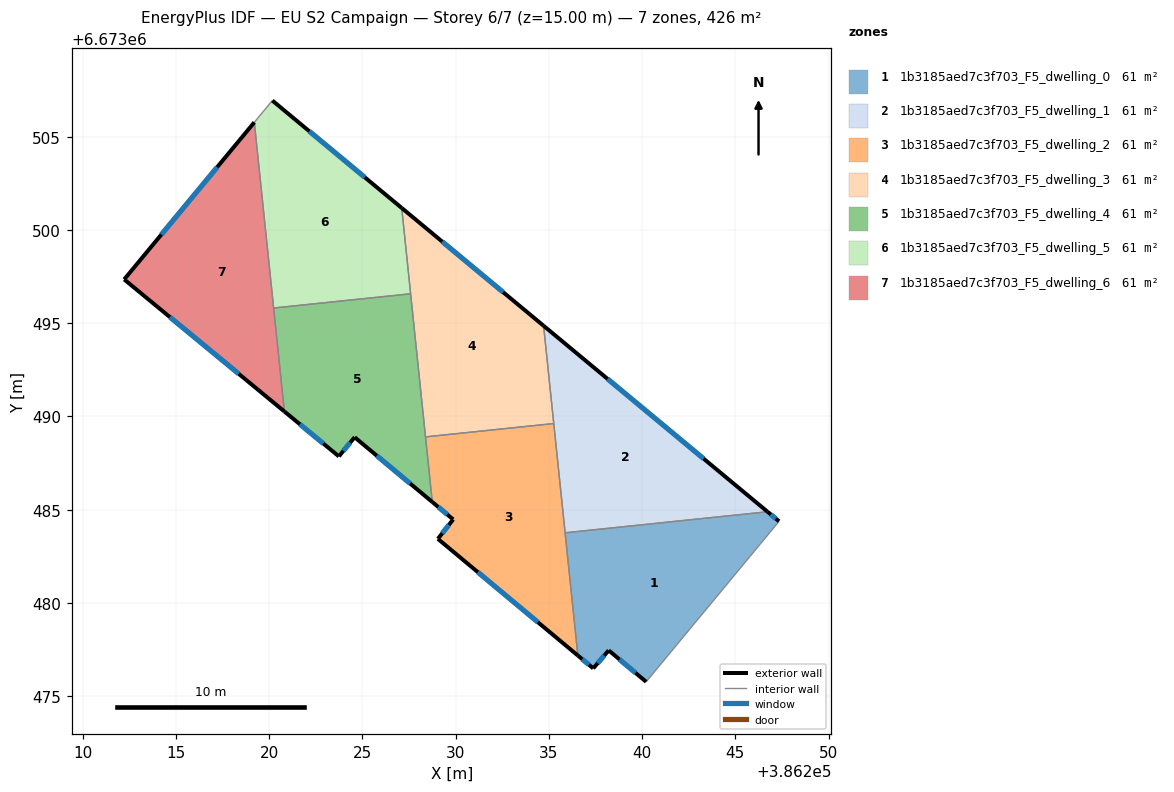
=== STOREY PLAN SPEC (per zone: floor XY polygon, exterior-wall plan segments, windows/doors) ===
zone 1: 1b3185aed7c3f703_F5_dwelling_0  (60.9 m²)
  floor: (386247.35, 6673484.38) (386240.22, 6673475.77) (386238.21, 6673477.46) (386237.38, 6673476.49) (386236.56, 6673477.18) (386235.87, 6673483.76) (386246.73, 6673484.89)
  exterior wall: (386236.56, 6673477.18) – (386237.38, 6673476.49)  [1.1 m]
    window: (386236.79, 6673476.98) – (386237.15, 6673476.69)  [0.6 m²]
  exterior wall: (386247.35, 6673484.38) – (386246.73, 6673484.89)  [0.8 m]
    window: (386247.17, 6673484.52) – (386246.91, 6673484.74)  [0.4 m²]
  exterior wall: (386238.21, 6673477.46) – (386240.22, 6673475.77)  [2.6 m]
    window: (386238.79, 6673476.97) – (386239.65, 6673476.25)  [1.4 m²]
  exterior wall: (386237.38, 6673476.49) – (386238.21, 6673477.46)  [1.3 m]
    window: (386237.62, 6673476.77) – (386237.98, 6673477.18)  [0.7 m²]
  interior walls: 3
zone 2: 1b3185aed7c3f703_F5_dwelling_1  (60.9 m²)
  floor: (386246.73, 6673484.89) (386235.87, 6673483.76) (386234.72, 6673494.86)
  exterior wall: (386246.73, 6673484.89) – (386234.72, 6673494.86)  [15.6 m]
    window: (386243.30, 6673487.74) – (386238.15, 6673492.01)  [8.6 m²]
  interior walls: 3
zone 3: 1b3185aed7c3f703_F5_dwelling_2  (60.9 m²)
  floor: (386235.27, 6673489.62) (386236.56, 6673477.18) (386229.05, 6673483.44) (386229.87, 6673484.48) (386228.75, 6673485.41) (386228.39, 6673488.90)
  exterior wall: (386229.05, 6673483.44) – (386236.56, 6673477.18)  [9.8 m]
    window: (386231.20, 6673481.65) – (386234.41, 6673478.97)  [5.4 m²]
  exterior wall: (386229.87, 6673484.48) – (386229.05, 6673483.44)  [1.3 m]
    window: (386229.64, 6673484.18) – (386229.29, 6673483.73)  [0.7 m²]
  exterior wall: (386228.75, 6673485.41) – (386229.87, 6673484.48)  [1.5 m]
    window: (386229.07, 6673485.15) – (386229.55, 6673484.74)  [0.8 m²]
  interior walls: 4
zone 4: 1b3185aed7c3f703_F5_dwelling_3  (60.9 m²)
  floor: (386234.72, 6673494.86) (386235.27, 6673489.62) (386228.39, 6673488.90) (386227.11, 6673501.18)
  exterior wall: (386234.72, 6673494.86) – (386227.11, 6673501.18)  [9.9 m]
    window: (386232.55, 6673496.67) – (386229.29, 6673499.37)  [5.4 m²]
  interior walls: 4
zone 5: 1b3185aed7c3f703_F5_dwelling_4  (60.9 m²)
  floor: (386227.59, 6673496.58) (386228.75, 6673485.41) (386224.59, 6673488.89) (386223.74, 6673487.86) (386220.82, 6673490.27) (386220.24, 6673495.81)
  exterior wall: (386223.74, 6673487.86) – (386224.59, 6673488.89)  [1.3 m]
    window: (386223.98, 6673488.15) – (386224.35, 6673488.59)  [0.7 m²]
  exterior wall: (386220.82, 6673490.27) – (386223.74, 6673487.86)  [3.8 m]
    window: (386221.65, 6673489.58) – (386222.91, 6673488.55)  [2.1 m²]
  exterior wall: (386224.59, 6673488.89) – (386228.75, 6673485.41)  [5.4 m]
    window: (386225.78, 6673487.89) – (386227.56, 6673486.41)  [3.0 m²]
  interior walls: 4
zone 6: 1b3185aed7c3f703_F5_dwelling_5  (60.9 m²)
  floor: (386227.11, 6673501.18) (386227.59, 6673496.58) (386220.24, 6673495.81) (386219.21, 6673505.77) (386220.17, 6673506.94)
  exterior wall: (386227.11, 6673501.18) – (386220.17, 6673506.94)  [9.0 m]
    window: (386225.13, 6673502.83) – (386222.16, 6673505.29)  [5.0 m²]
  interior walls: 4
zone 7: 1b3185aed7c3f703_F5_dwelling_6  (60.9 m²)
  floor: (386219.21, 6673505.77) (386220.82, 6673490.27) (386212.23, 6673497.35)
  exterior wall: (386212.23, 6673497.35) – (386220.82, 6673490.27)  [11.1 m]
    window: (386214.68, 6673495.32) – (386218.37, 6673492.29)  [6.1 m²]
  exterior wall: (386219.21, 6673505.77) – (386212.23, 6673497.35)  [10.9 m]
    window: (386217.21, 6673503.37) – (386214.22, 6673499.76)  [6.0 m²]
  interior walls: 2

=== DERIVED (storey summary) ===
Building: EU S2 Campaign
Storey: 6 of 7  (floor level z = 15.00 m)
Storey gross floor area: 426.3 m²
Zones on this storey: 7
  - 1b3185aed7c3f703_F5_dwelling_0: floor 60.9 m²; exterior wall 5.8 m (17.3 m²); 4 window(s) 3.2 m²; WWR 18.4%
  - 1b3185aed7c3f703_F5_dwelling_1: floor 60.9 m²; exterior wall 15.6 m (46.8 m²); 1 window(s) 8.6 m²; WWR 18.4%
  - 1b3185aed7c3f703_F5_dwelling_2: floor 60.9 m²; exterior wall 12.6 m (37.7 m²); 3 window(s) 6.9 m²; WWR 18.4%
  - 1b3185aed7c3f703_F5_dwelling_3: floor 60.9 m²; exterior wall 9.9 m (29.7 m²); 1 window(s) 5.4 m²; WWR 18.4%
  - 1b3185aed7c3f703_F5_dwelling_4: floor 60.9 m²; exterior wall 10.5 m (31.6 m²); 3 window(s) 5.8 m²; WWR 18.4%
  - 1b3185aed7c3f703_F5_dwelling_5: floor 60.9 m²; exterior wall 9.0 m (27.0 m²); 1 window(s) 5.0 m²; WWR 18.4%
  - 1b3185aed7c3f703_F5_dwelling_6: floor 60.9 m²; exterior wall 22.1 m (66.2 m²); 2 window(s) 12.2 m²; WWR 18.4%
Zone adjacency (shared interzone walls):
  - 1b3185aed7c3f703_F5_dwelling_0 ↔ 1b3185aed7c3f703_F5_dwelling_1
  - 1b3185aed7c3f703_F5_dwelling_0 ↔ 1b3185aed7c3f703_F5_dwelling_2
  - 1b3185aed7c3f703_F5_dwelling_1 ↔ 1b3185aed7c3f703_F5_dwelling_2
  - 1b3185aed7c3f703_F5_dwelling_1 ↔ 1b3185aed7c3f703_F5_dwelling_3
  - 1b3185aed7c3f703_F5_dwelling_2 ↔ 1b3185aed7c3f703_F5_dwelling_3
  - 1b3185aed7c3f703_F5_dwelling_2 ↔ 1b3185aed7c3f703_F5_dwelling_4
  - 1b3185aed7c3f703_F5_dwelling_3 ↔ 1b3185aed7c3f703_F5_dwelling_4
  - 1b3185aed7c3f703_F5_dwelling_3 ↔ 1b3185aed7c3f703_F5_dwelling_5
  - 1b3185aed7c3f703_F5_dwelling_4 ↔ 1b3185aed7c3f703_F5_dwelling_5
  - 1b3185aed7c3f703_F5_dwelling_4 ↔ 1b3185aed7c3f703_F5_dwelling_6
  - 1b3185aed7c3f703_F5_dwelling_5 ↔ 1b3185aed7c3f703_F5_dwelling_6